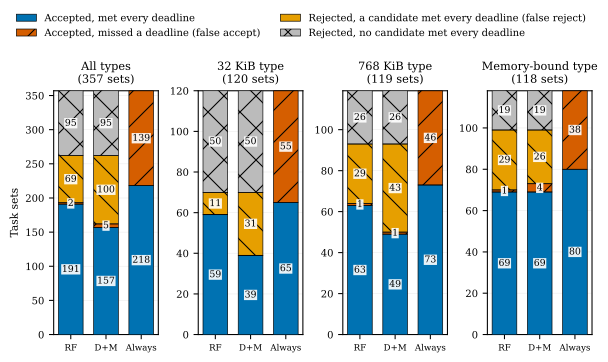

Values plotted in this chart, from the file beside it:
panel, method, outcome, sets
All types (357 sets), rf, success, 191
All types (357 sets), rf, false_accept, 2
All types (357 sets), rf, false_reject, 69
All types (357 sets), rf, true_reject, 95
All types (357 sets), static, success, 157
All types (357 sets), static, false_accept, 5
All types (357 sets), static, false_reject, 100
All types (357 sets), static, true_reject, 95
All types (357 sets), always, success, 218
All types (357 sets), always, false_accept, 139
All types (357 sets), always, false_reject, 0
All types (357 sets), always, true_reject, 0
32 KiB type (120 sets), rf, success, 59
32 KiB type (120 sets), rf, false_accept, 0
32 KiB type (120 sets), rf, false_reject, 11
32 KiB type (120 sets), rf, true_reject, 50
32 KiB type (120 sets), static, success, 39
32 KiB type (120 sets), static, false_accept, 0
32 KiB type (120 sets), static, false_reject, 31
32 KiB type (120 sets), static, true_reject, 50
32 KiB type (120 sets), always, success, 65
32 KiB type (120 sets), always, false_accept, 55
32 KiB type (120 sets), always, false_reject, 0
32 KiB type (120 sets), always, true_reject, 0
768 KiB type (119 sets), rf, success, 63
768 KiB type (119 sets), rf, false_accept, 1
768 KiB type (119 sets), rf, false_reject, 29
768 KiB type (119 sets), rf, true_reject, 26
768 KiB type (119 sets), static, success, 49
768 KiB type (119 sets), static, false_accept, 1
768 KiB type (119 sets), static, false_reject, 43
768 KiB type (119 sets), static, true_reject, 26
768 KiB type (119 sets), always, success, 73
768 KiB type (119 sets), always, false_accept, 46
768 KiB type (119 sets), always, false_reject, 0
768 KiB type (119 sets), always, true_reject, 0
Memory-bound type (118 sets), rf, success, 69
Memory-bound type (118 sets), rf, false_accept, 1
Memory-bound type (118 sets), rf, false_reject, 29
Memory-bound type (118 sets), rf, true_reject, 19
Memory-bound type (118 sets), static, success, 69
Memory-bound type (118 sets), static, false_accept, 4
Memory-bound type (118 sets), static, false_reject, 26
Memory-bound type (118 sets), static, true_reject, 19
Memory-bound type (118 sets), always, success, 80
Memory-bound type (118 sets), always, false_accept, 38
Memory-bound type (118 sets), always, false_reject, 0
Memory-bound type (118 sets), always, true_reject, 0
